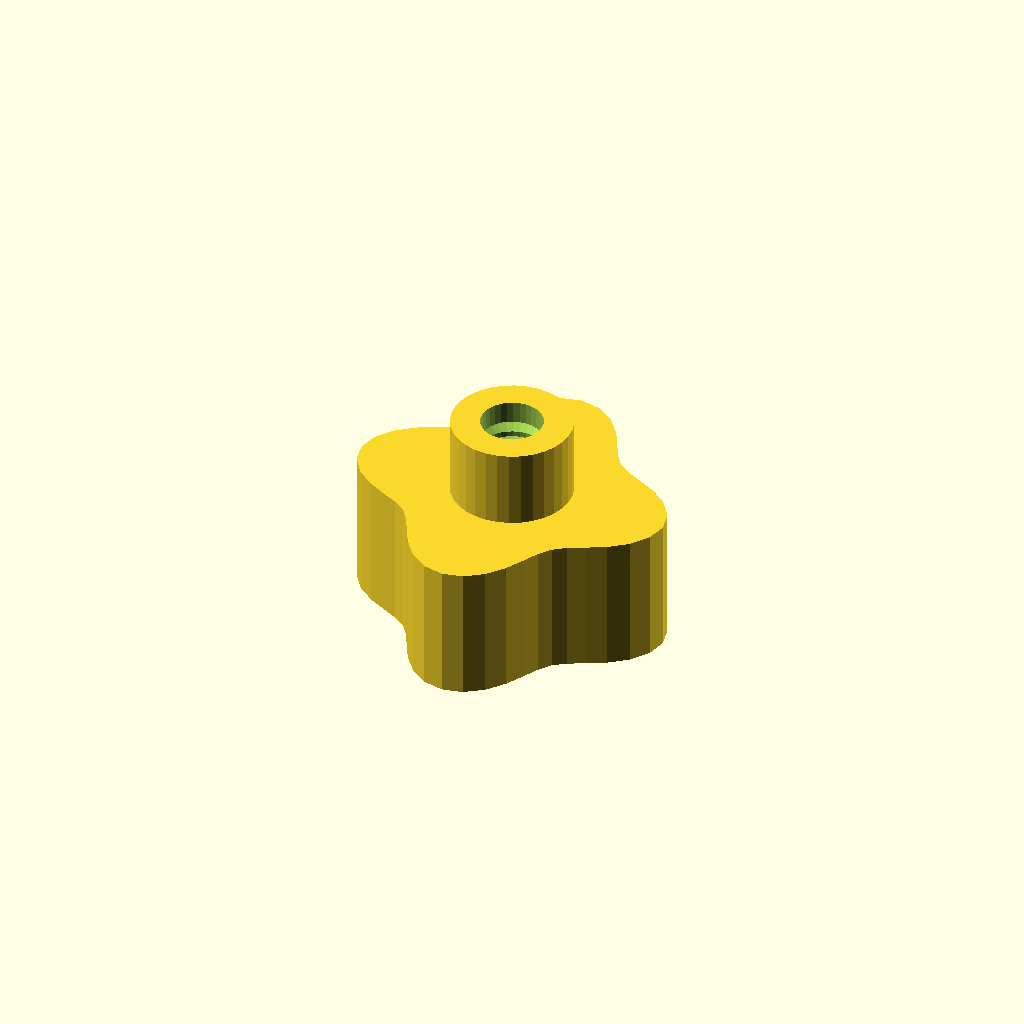
Cell 1 — every parameter at its default value.
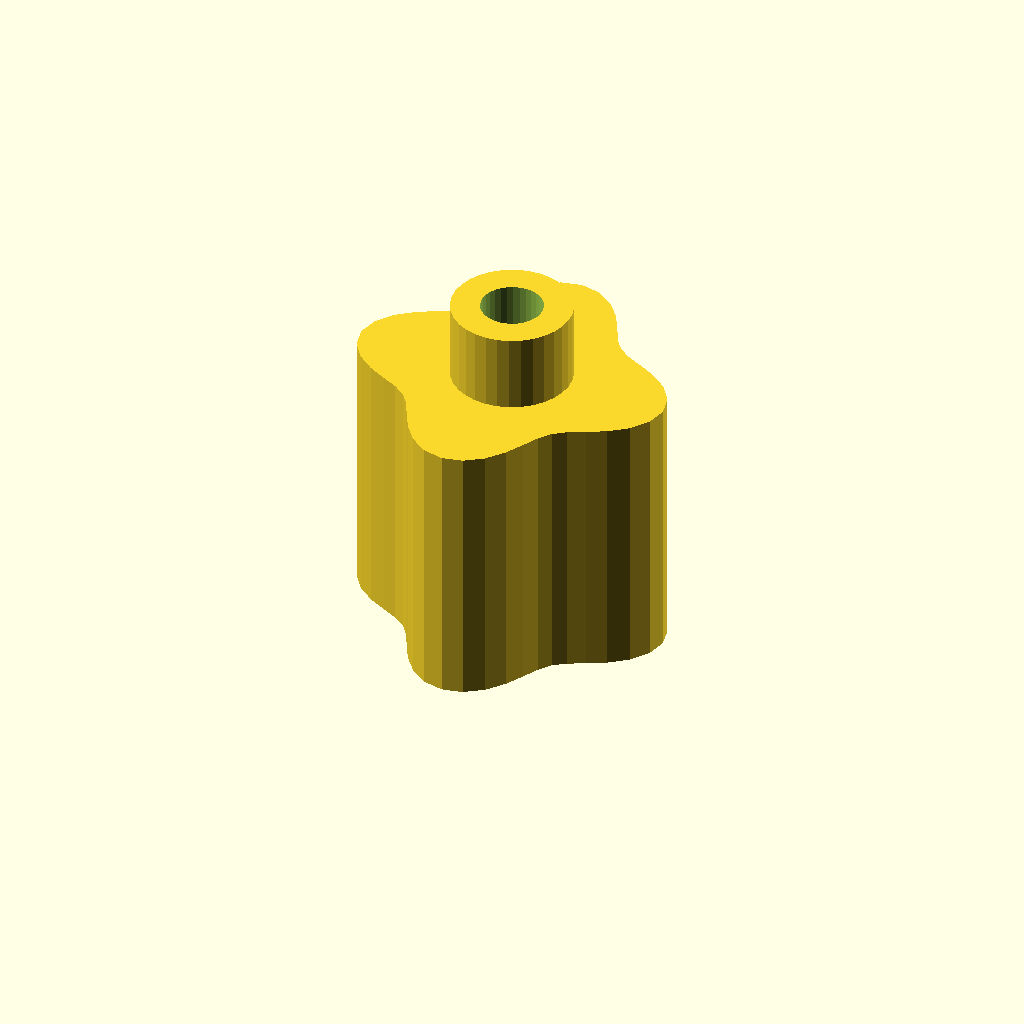
Cell 2: the same model with grip_h = 28.
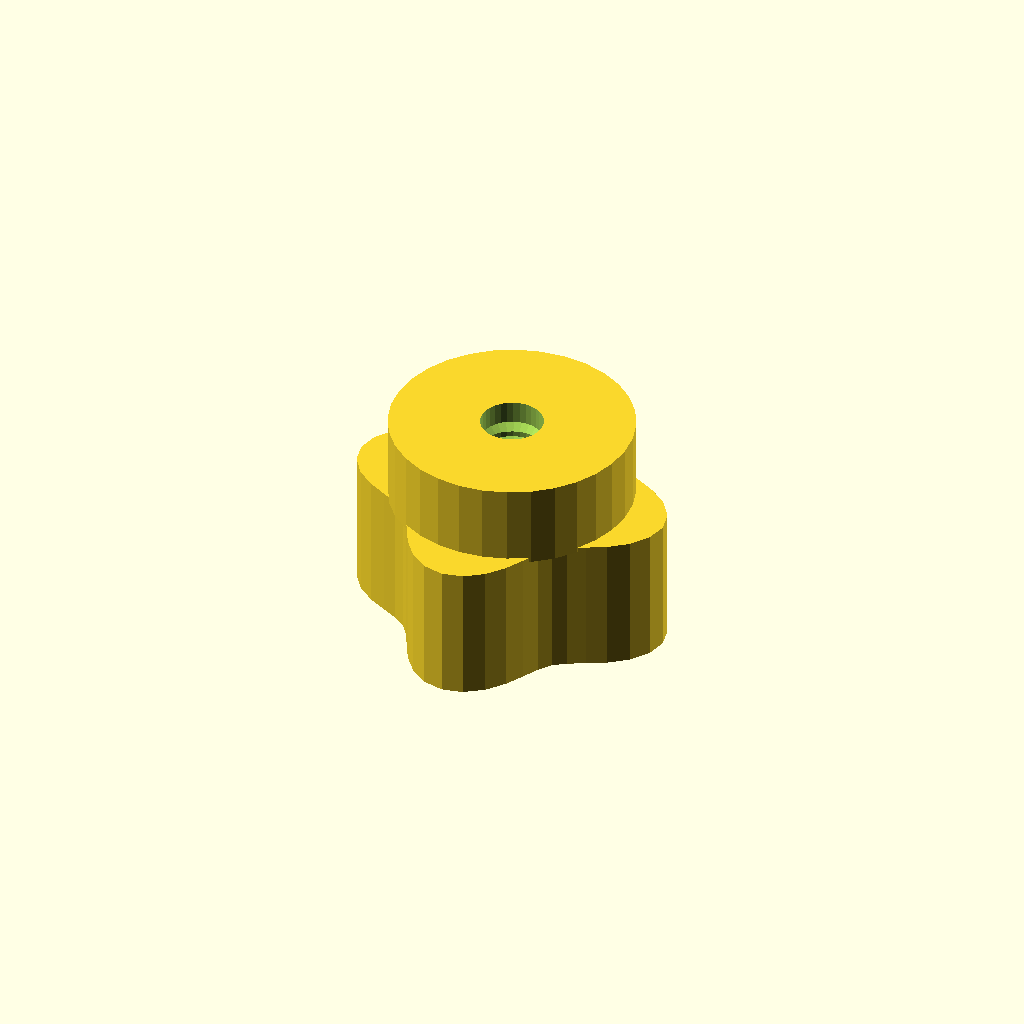
Cell 3: the same model with boss_d = 24.7.
One fixed orthographic camera (rotation 55°, 0°, 25°; colour scheme Cornfield) for every cell.
The OpenSCAD source (optional_data/data/gen3/thumbscrews/part_0081.scad):
$fn = 32;

// ----------------------------------------------------------------------
// Thumb nut: 4 lobe grip, 22 mm tall, M6.35 thread
// ----------------------------------------------------------------------

// --- parameters (mm) ---
base_r = 14;              // grip base radius
lobe_amp = 2.5;           // lobe height above the base radius
lobes = 4;                // number of grip lobes
grip_h = 14;              // grip height
boss_d = 12.35;           // threaded boss diameter
boss_h = 8;               // boss height
bore_d = 6.35;            // thread core diameter
pitch = 1.75;             // thread pitch
thread_d = 1.05;          // thread depth

grip = [[16.5, 0], [16.027, 2.11], [14.73, 3.947], [12.934, 5.358], [11.042, 6.375], [9.389, 7.205], [8.132, 8.132], [7.205, 9.389], [6.375, 11.042], [5.358, 12.934], [3.947, 14.73], [2.11, 16.027], [0, 16.5], [-2.11, 16.027], [-3.947, 14.73], [-5.358, 12.934], [-6.375, 11.042], [-7.205, 9.389], [-8.132, 8.132], [-9.389, 7.205], [-11.042, 6.375], [-12.934, 5.358], [-14.73, 3.947], [-16.027, 2.11], [-16.5, 0], [-16.027, -2.11], [-14.73, -3.947], [-12.934, -5.358], [-11.042, -6.375], [-9.389, -7.205], [-8.132, -8.132], [-7.205, -9.389], [-6.375, -11.042], [-5.358, -12.934], [-3.947, -14.73], [-2.11, -16.027], [0, -16.5], [2.11, -16.027], [3.947, -14.73], [5.358, -12.934], [6.375, -11.042], [7.205, -9.389], [8.132, -8.132], [9.389, -7.205], [11.042, -6.375], [12.934, -5.358], [14.73, -3.947], [16.027, -2.11]];

difference() {
  union() {
    /* grip outline extruded straight up */
    linear_extrude(height = grip_h) polygon(grip);
    /* boss sunk half a millimetre into the grip */
    translate([0, 0, grip_h - 0.5]) cylinder(h = boss_h + 0.5, d = boss_d);
  }
  /* threaded bore through grip and boss */
  translate([0, 0, -2.5]) cylinder(h = grip_h + boss_h + 5, d = bore_d);
  translate([0, 0, 2.0]) rotate_extrude() polygon([[2.175, 0], [2.175, 18], [2.675, 18], [4.225, 17.125], [2.675, 16.25], [4.225, 15.375], [2.675, 14.5], [4.225, 13.625], [2.675, 12.75], [4.225, 11.875], [2.675, 11], [4.225, 10.125], [2.675, 9.25], [4.225, 8.375], [2.675, 7.5], [4.225, 6.625], [2.675, 5.75], [4.225, 4.875], [2.675, 4], [4.225, 3.125], [2.675, 0], [2.175, 0]]);
}
Customizer parameters (derived from the source; name, type, default, range or options):
base_r: number, default 14
lobe_amp: number, default 2.5
lobes: number, default 4
grip_h: number, default 14
boss_d: number, default 12.35
boss_h: number, default 8
bore_d: number, default 6.35
pitch: number, default 1.75
thread_d: number, default 1.05
